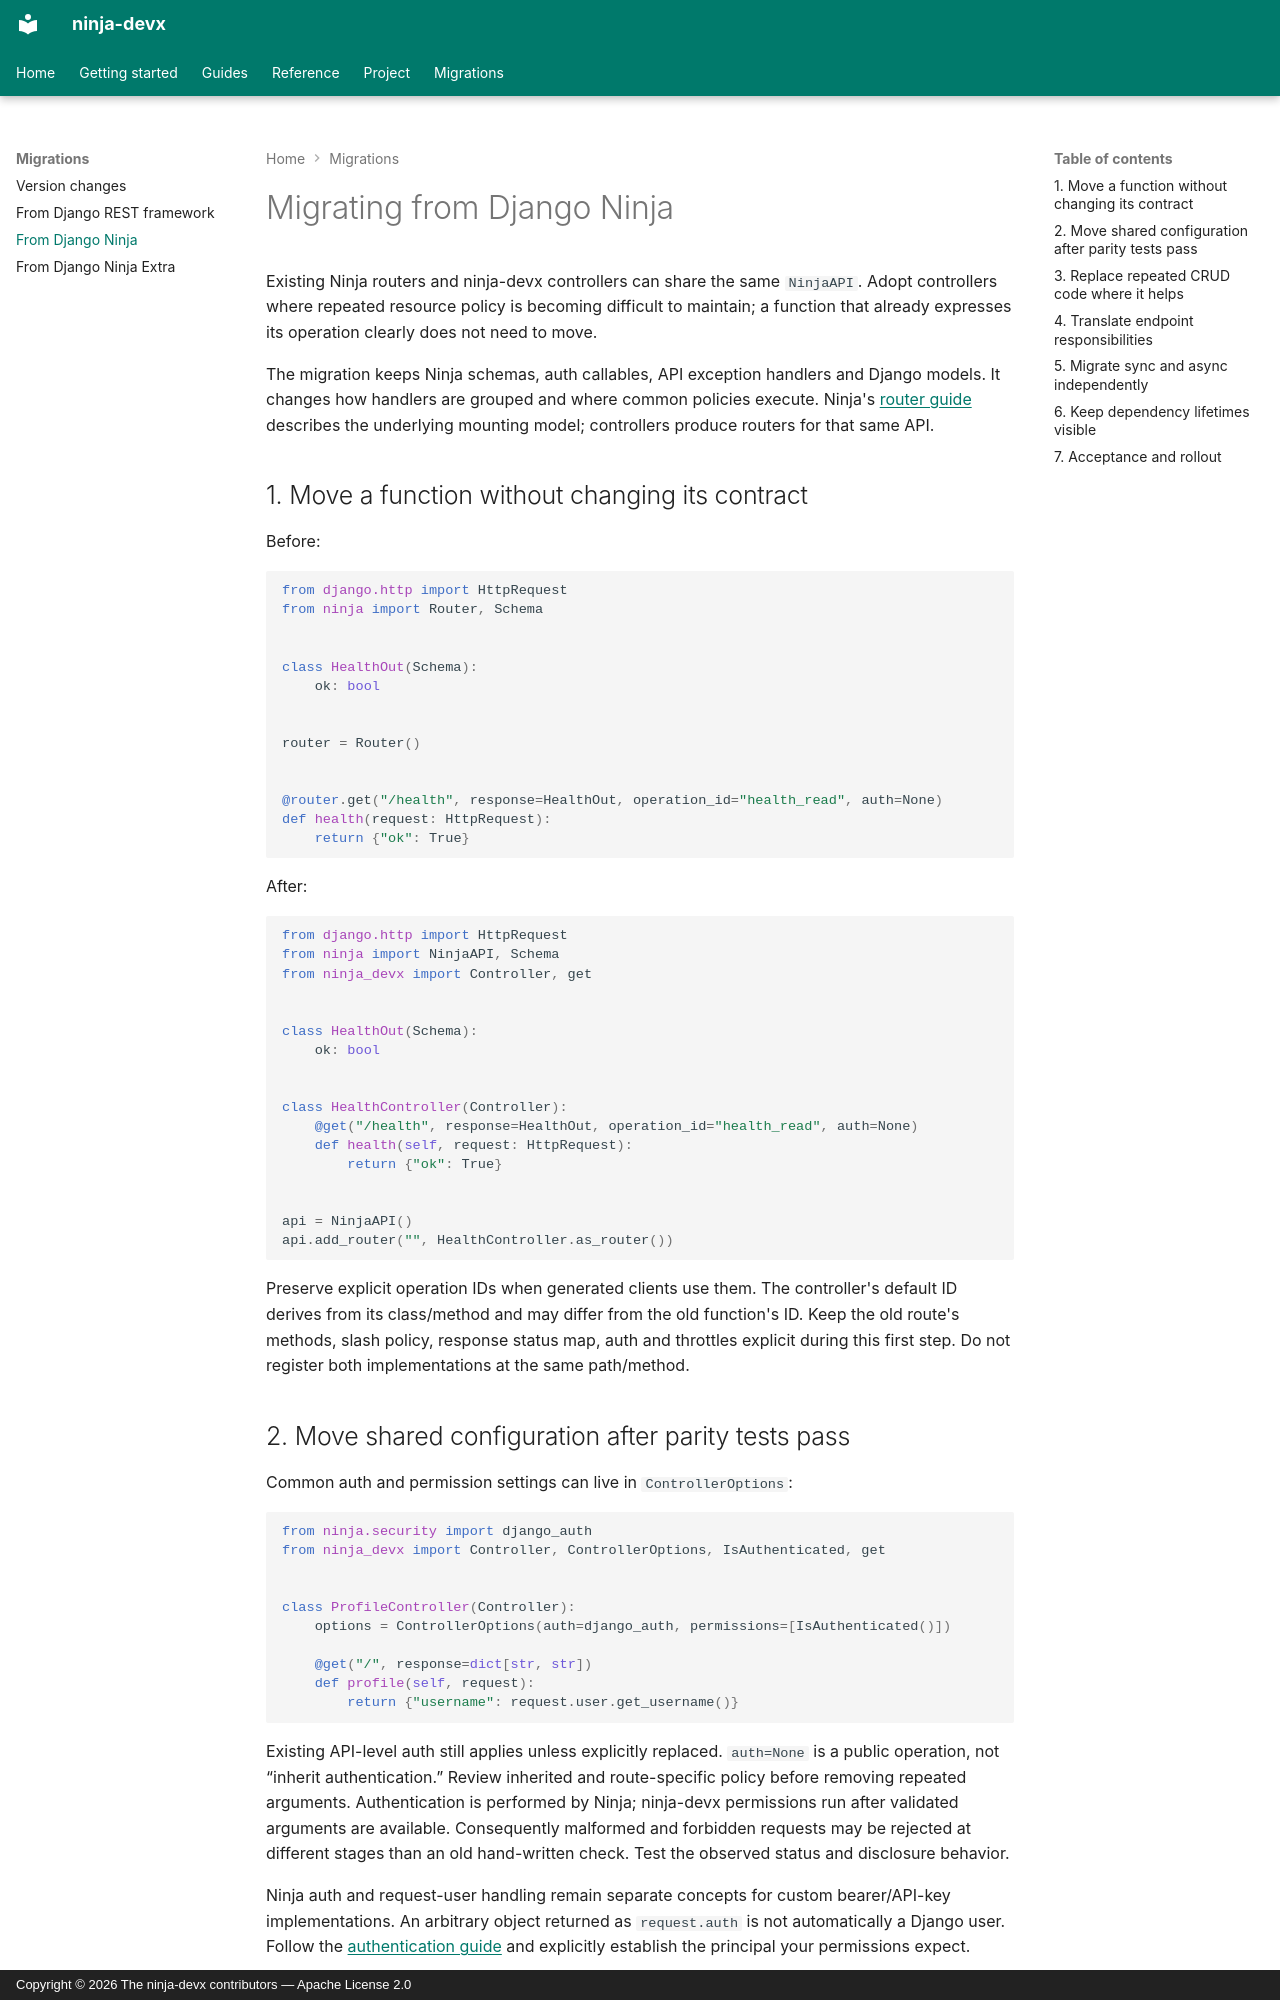

repository: ctolon/ninja-devx · page: migration/ninja/index.html · generator: mkdocs · copyright: Copyright © 2026 The ninja-devx contributors — Apache License 2.0

# Migrating from Django Ninja

Existing Ninja routers and ninja-devx controllers can share the same `NinjaAPI`. Adopt
controllers where repeated resource policy is becoming difficult to maintain; a function
that already expresses its operation clearly does not need to move.

The migration keeps Ninja schemas, auth callables, API exception handlers and Django models.
It changes how handlers are grouped and where common policies execute. Ninja's
[router guide](https://django-ninja.dev/guides/routers/) describes the underlying mounting
model; controllers produce routers for that same API.

## 1. Move a function without changing its contract

Before:

```python
from django.http import HttpRequest
from ninja import Router, Schema


class HealthOut(Schema):
    ok: bool


router = Router()


@router.get("/health", response=HealthOut, operation_id="health_read", auth=None)
def health(request: HttpRequest):
    return {"ok": True}
```

After:

```python
from django.http import HttpRequest
from ninja import NinjaAPI, Schema
from ninja_devx import Controller, get


class HealthOut(Schema):
    ok: bool


class HealthController(Controller):
    @get("/health", response=HealthOut, operation_id="health_read", auth=None)
    def health(self, request: HttpRequest):
        return {"ok": True}


api = NinjaAPI()
api.add_router("", HealthController.as_router())
```

Preserve explicit operation IDs when generated clients use them. The controller's default
ID derives from its class/method and may differ from the old function's ID. Keep the old
route's methods, slash policy, response status map, auth and throttles explicit during
this first step. Do not register both implementations at the same path/method.

## 2. Move shared configuration after parity tests pass

Common auth and permission settings can live in `ControllerOptions`:

```python
from ninja.security import django_auth
from ninja_devx import Controller, ControllerOptions, IsAuthenticated, get


class ProfileController(Controller):
    options = ControllerOptions(auth=django_auth, permissions=[IsAuthenticated()])

    @get("/", response=dict[str, str])
    def profile(self, request):
        return {"username": request.user.get_username()}
```

Existing API-level auth still applies unless explicitly replaced. `auth=None` is a public
operation, not “inherit authentication.” Review inherited and route-specific policy before
removing repeated arguments. Authentication is performed by Ninja; ninja-devx permissions
run after validated arguments are available. Consequently malformed and forbidden requests
may be rejected at different stages than an old hand-written check. Test the observed
status and disclosure behavior.

Ninja auth and request-user handling remain separate concepts for custom bearer/API-key
implementations. An arbitrary object returned as `request.auth` is not automatically a
Django user. Follow the [authentication guide](https://django-ninja.dev/guides/authentication/)
and explicitly establish the principal your permissions expect.
